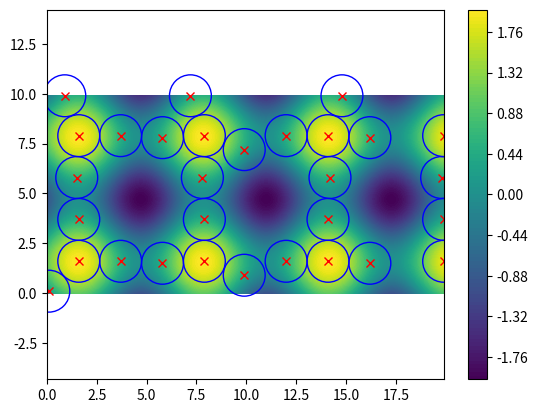

Generate this figure with matplotlib:
import numpy as np


def smart_start(XX, YY, ZZ, N_WT, min_space, radius=None):
    """Selects the a number of gridpoints (N_WT) in the grid defined by x and y,
    where ZZ has the maximum value, while chosen points spacing (min_space)
    is respected.

    Parameters
    ----------
    XX : array_like
        x coordinates
    YY : array_like
        y coordinates
    ZZ : array_like
        Values at (XX, YY) of the desired variable in the
        grid points. This could be e.g. the AEP or wind speed.
    N_WT : integer
        number of wind turbines
    min_space: float
        minimum space between turbines

    Returns
    -------
    Positions where the aep or wsp is highest, while
    respecting the minimum spacing requirement.

    Notes
    -----
    XX, YY and ZZ can be 1D or 2D, but must have same size
    """
    ZZ_is_func = hasattr(ZZ, '__call__')
    if ZZ_is_func:
        arr = np.array([XX.flatten(), YY.flatten()])
    else:
        arr = np.array([XX.flatten(), YY.flatten(), ZZ.flatten()])
    if radius is not None and (np.diff(np.sort(np.unique(arr[0]))).min() > radius and
                               (np.diff(np.sort(np.unique(arr[1]))).min() > radius)):
        radius = None

    xs, ys = [], []
    for _ in range(N_WT):
        try:
            if ZZ_is_func:
                z = ZZ(arr[0], arr[1], xs, ys)
                ind = np.where(z == z.max())[0]
                if radius is None or len(ind) == len(z):
                    max_ind = ind[np.random.randint(len(ind))]
                else:
                    x, y = arr
                    z_rotor = np.array([np.mean(z[(x[i] - x)**2 + (y[i] - y)**2 < radius**2]) for i in ind])
                    ind = ind[np.where(z_rotor == z_rotor.max())[0]]
                    max_ind = ind[np.random.randint(len(ind))]
            else:
                z = arr[2]
                ind = np.where(z == z.max())[0]
                max_ind = ind[np.random.randint(len(ind))]

            x0 = arr[0][max_ind]
            y0 = arr[1][max_ind]
            xs.append(x0)
            ys.append(y0)
            index = np.where((arr[0] - x0)**2 + (arr[1] - y0)**2 >= min_space**2)[0]
            arr = arr[:, index]
            import os

        except ValueError:
            xs.append(np.nan)
            ys.append(np.nan)
            print('Could not respect the spacing constraint')
    return xs, ys


def main():
    if __name__ == '__main__':
        import matplotlib.pyplot as plt
        N_WT = 30
        min_space = 2.1

        x = np.arange(0, 20, 0.1)
        y = np.arange(0, 10, 0.1)
        YY, XX = np.meshgrid(y, x)
        val = np.sin(XX) + np.sin(YY)
        min_space = 2.1
        xs, ys = smart_start(XX, YY, val, N_WT, min_space)
        c = plt.contourf(XX, YY, val, 100)
        plt.colorbar(c)
        for i in range(N_WT):
            circle = plt.Circle((xs[i], ys[i]), min_space / 2, color='b', fill=False)
            plt.gcf().gca().add_artist(circle)
            plt.plot(xs[i], ys[i], 'rx')
        plt.axis('equal')
        plt.show()


main()
